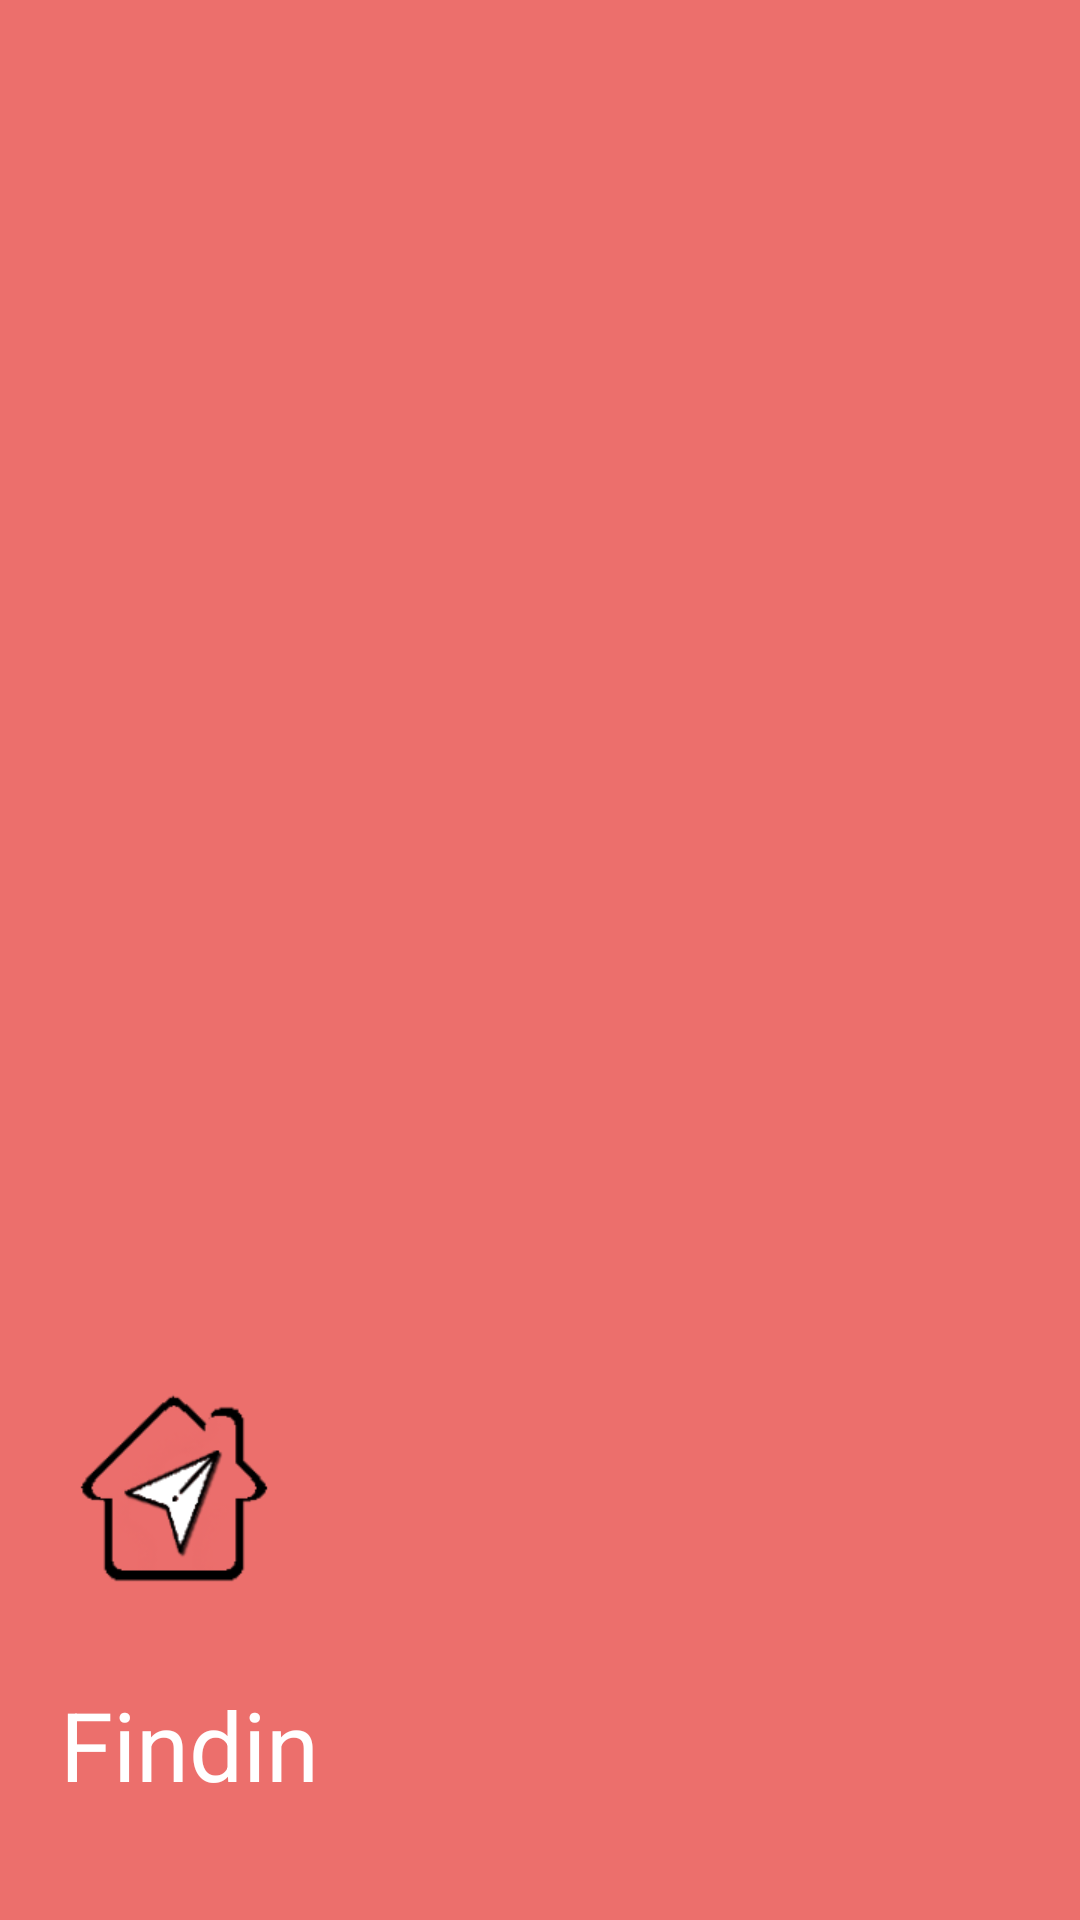

Reconstruct the res/layout file that produces this screen, plus the resources it refers to.
<!-- AndroidManifest.xml: application theme AppTheme -->
<!-- res/layout/nav_header.xml -->
<LinearLayout xmlns:android="http://schemas.android.com/apk/res/android"
    android:layout_width="match_parent"
    android:layout_height="192dp"
    android:background="?attr/colorPrimaryDark"
    android:padding="10dp"
    android:theme="@style/ThemeOverlay.AppCompat.Dark"
    android:orientation="vertical"
    android:gravity="bottom">

    <ImageView
        android:id="@+id/icon"
        android:layout_width="80dp"
        android:layout_height="wrap_content"
        android:layout_alignParentLeft="true"
        android:paddingLeft="16dp"
        android:src="@drawable/icon_indoor_nav5" />

    <TextView
        android:layout_width="match_parent"
        android:layout_height="wrap_content"
        android:text="@string/app_name"
        android:textSize="32sp"
        android:textColor="@android:color/white"
        android:paddingLeft="10dp"
        android:textAppearance="@style/TextAppearance.AppCompat.Body1"/>

</LinearLayout>
<!-- resources referenced by this layout -->
<resources>
  <!-- drawable icon_indoor_nav5: png bitmap (drawable, 7191 bytes) -->
  <string name="app_name">Findin</string>
  <style name="AppTheme" parent="Theme.AppCompat.Light.DarkActionBar">
          
          <item name="android:height">70dp</item>
          <item name="colorPrimary">@color/colorPrimary</item>
          <item name="colorPrimaryDark">@color/colorPrimaryDark</item>
          <item name="colorAccent">@color/colorAccent</item>
      </style>
  <color name="colorPrimary">#EC6F6C</color>
  <color name="colorPrimaryDark">#EC6F6C</color>
  <color name="colorAccent">#3C3C3C</color>
</resources>
